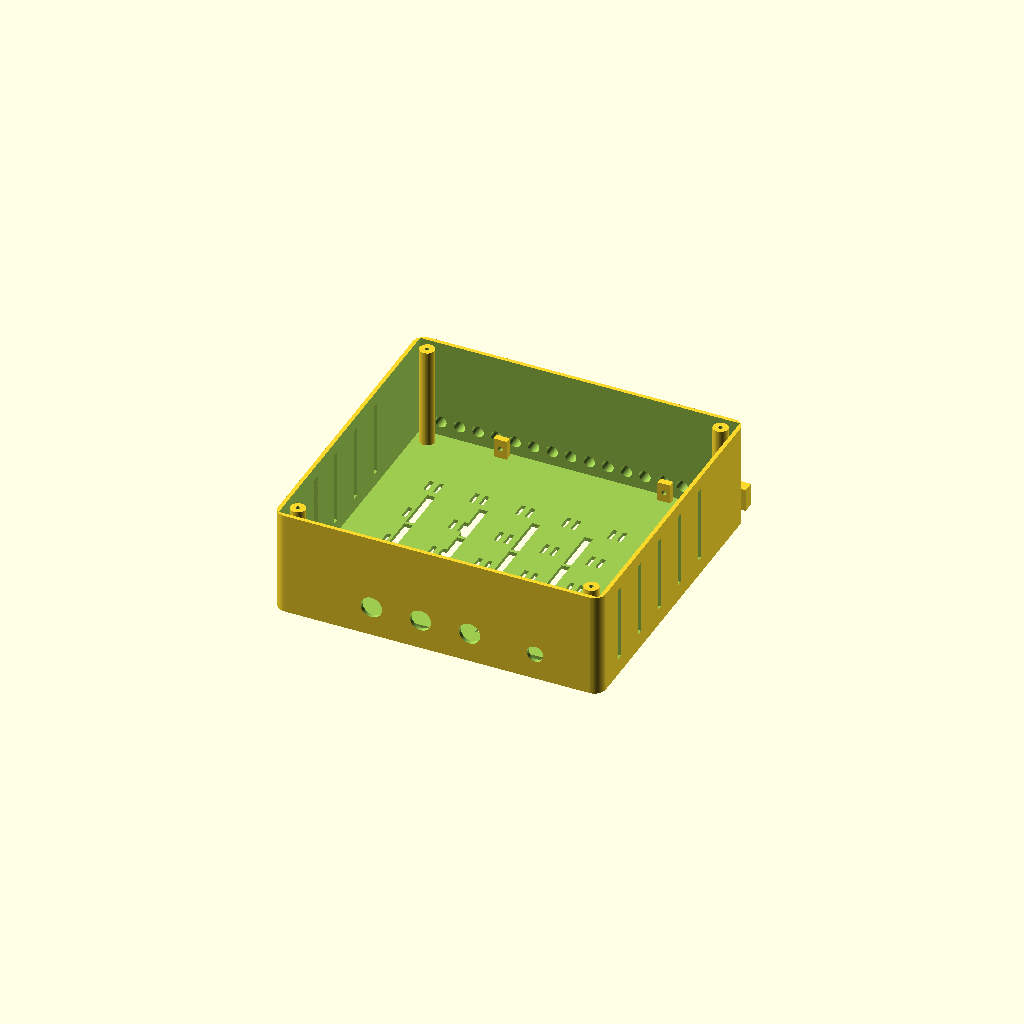
Cell 1: rendered with the file's own defaults.
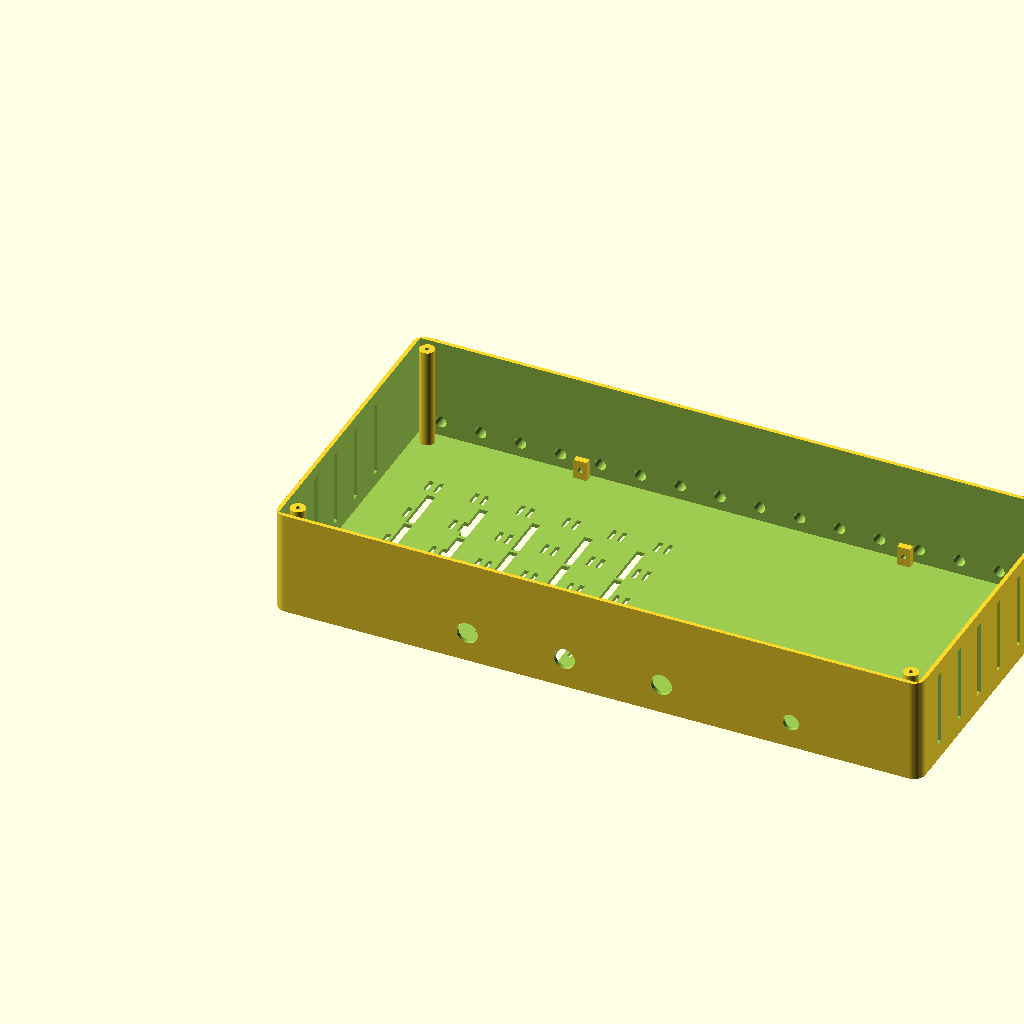
Cell 2: the same model with inner_x = 390.
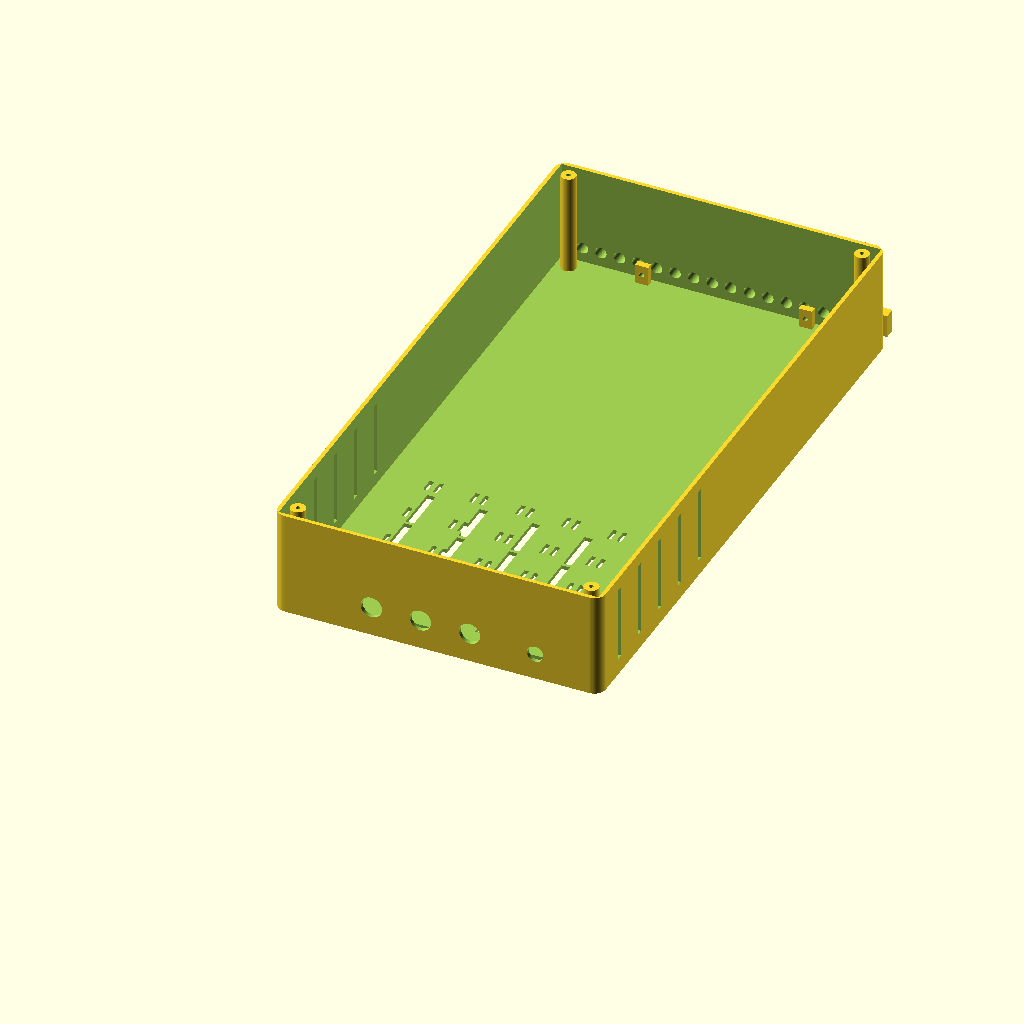
Cell 3: inner_y = 370 (everything else at default).
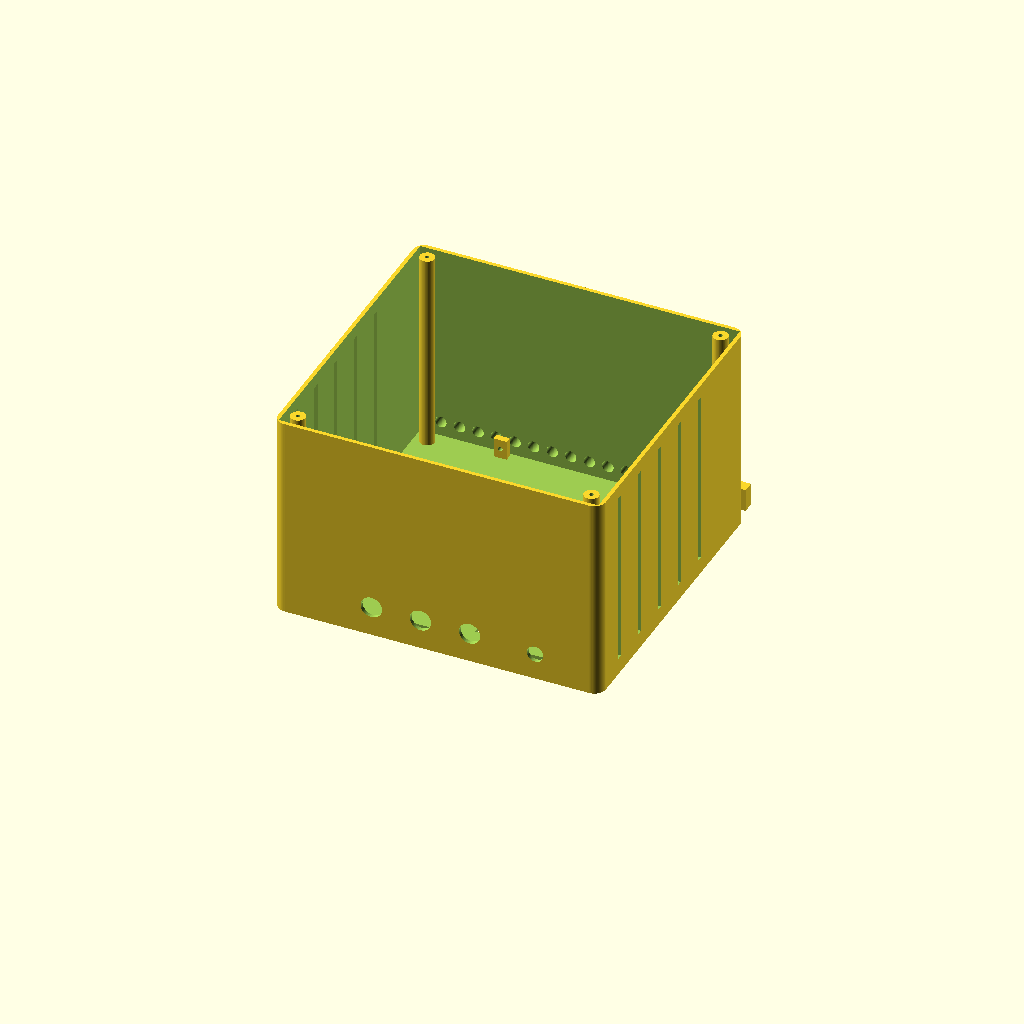
Cell 4: inner_z = 124 (everything else at default).
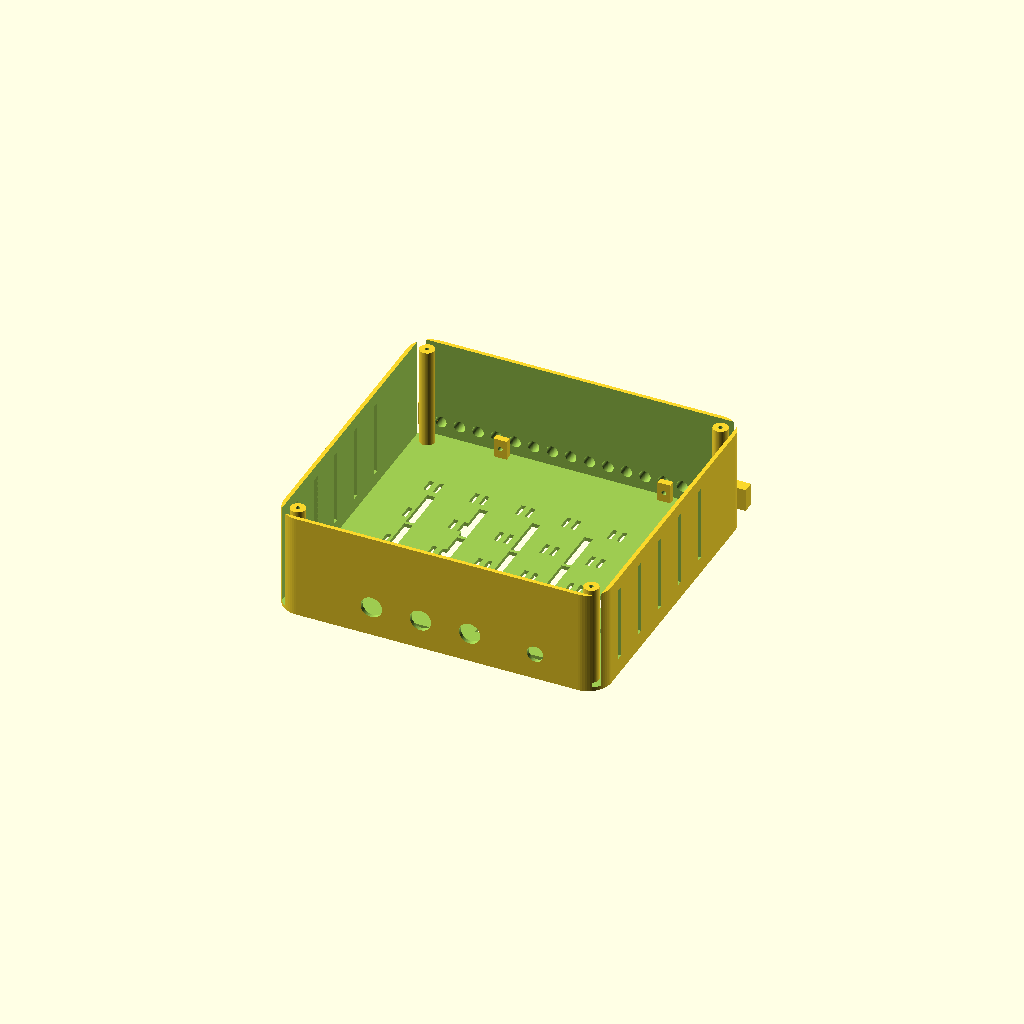
Cell 5 — corner_r set to 14, the other parameters unchanged.
All cells are drawn from one camera (rotation 55°, 0°, 25°, orthographic, colour scheme Cornfield), so only the parameter changes between them.
OpenSCAD source file cad/tactus_box.scad:
// ============================================================================
// TACTUS — Main electronics enclosure ("brain-pack")
// ----------------------------------------------------------------------------
// Holds everything that is NOT the vest or the subwoofers (per the build):
//   - 3x Vantec NBA-200U USB 7.1 cards     (100 x 58 x 26 mm each)
//   - 7x gutted SK473 / PAM8403 amp bricks (~55 x 35 x 25 mm each)
//   - 1x Raspberry Pi 5 (optional)         (85 x 56 mm, mounted on bosses)
//   (the Anker 737 / 10-port hub live in the SEPARATE tactus_power_cradle.scad
//    so the battery vents + stays removable for Mode A / Mode B swaps)
//
// Design goals (see docs/15-build-refinements.md):
//   - DIMENSION-TOLERANT: boards mount with VHB foam + zip-ties through a floor
//     slot grid, not press-fit pockets (our part dims are partly estimated).
//   - STRAIN RELIEF FIRST: a comb wall takes the 14-wire umbilical load off the
//     amp output pads — the #1 documented failure mode (docs/06-safety.md).
//   - VENTED: amps run warm; floor + wall + lid vents, Pi on standoffs.
//   - WEARABLE or table: belt-strap slots on the base; rubber-foot friendly.
//   - Fits the FlashForge Adventurer 5M 220x220x220 bed with margin.
//
// RENDER: set `part` then F6 -> Export STL. Print base + lid separately.
// ============================================================================

part = "base";          // "base" | "lid"

// ---- internal volume (edit to taste; keep outer < ~210 for a safe 220 bed) --
inner_x   = 195;        // width  (X)
inner_y   = 185;        // depth  (Y) — enlarged: holds 3 Vantec + 6 amps with ~25% floor to spare
inner_z   = 62;         // height (Z) — 25 mm amp + headroom; amps can also stack 2-high here
corner_r  = 7;          // rounded vertical corners (product look, not a raw cube)
wall      = 2.4;        // wall thickness (3 perimeters @ 0.4 nozzle, PETG)
floor_t   = 2.4;        // floor thickness
lid_t     = 2.4;        // lid plate thickness

outer_x   = inner_x + 2*wall;     // ~199.8
outer_y   = inner_y + 2*wall;     // ~154.8
base_h    = floor_t + inner_z;    // ~60.4

n_wires   = 16;         // umbilical comb slots (14 used + 2 spare)
include_pi = false;     // Pi CUT from scope (laptop-only) — set true to restore the wearable-mode mount
$fn       = 64;
eps       = 0.05;

// ---- lid screw boss positions (shared by base + lid so holes align) ---------
boss_inset = wall + 8;
boss_pts = [
  [boss_inset,           boss_inset],
  [outer_x - boss_inset, boss_inset],
  [boss_inset,           outer_y - boss_inset],
  [outer_x - boss_inset, outer_y - boss_inset]
];

// ---- Raspberry Pi 5 mount (58 x 49 hole pattern), front-left corner ---------
pi_x0 = 22; pi_y0 = 20;            // first hole center
pi_holes = [
  [pi_x0,      pi_y0],
  [pi_x0 + 58, pi_y0],
  [pi_x0,      pi_y0 + 49],
  [pi_x0 + 58, pi_y0 + 49]
];

// rounded-rectangle prism + engraved logo -> reads as a designed unit, not a cube
module rprism(x, y, h, r) {
  linear_extrude(h) translate([r, r]) offset(r = r) square([x - 2*r, y - 2*r]);
}
module logo_cut() {
  translate([outer_x/2, outer_y/2, lid_t - 0.8])
    linear_extrude(1.2) text("TACTUS", size = 22, halign = "center", valign = "center");
}

// ============================================================================
module base() {
  union() {
    difference() {
      union() {
        rprism(outer_x, outer_y, base_h, corner_r);   // rounded outer shell
        comb_ledge();                          // external strain-relief comb (+Y wall)
      }

      // --- main cavity (open top) ---
      translate([wall, wall, floor_t])
        cube([inner_x, inner_y, inner_z + eps]);

      // --- umbilical wire pass-throughs + comb slots (+Y wall) ---
      wire_passthroughs();

      // --- laptop-side glands: 3x USB + 1x power feed (-Y wall) ---
      gland_holes();

      // --- vents ---
      floor_vents();
      shortwall_vents();

      // --- belt / strap slots in the floor near the -Y edge ---
      strap_slots();

      // --- zip-tie floor grid (mount any board anywhere) ---
      ziptie_floor_grid();
    }

    // --- adds (after the difference so the cavity doesn't eat them) ---
    if (include_pi) pi_standoffs();   // Pi cut from scope by default — frees floor for amps/Vantecs
    lid_bosses();
    cable_anchors();          // internal zip-tie posts at the wire wall
  }
}

// ----------------------------------------------------------------------------
module comb_ledge() {
  // external ledge on the +Y wall, holes/slots cut later in wire_passthroughs()
  translate([0, outer_y, floor_t + 2])
    cube([outer_x, 7, 14]);
}

module wire_passthroughs() {
  // a row of Ø7 holes through the +Y wall AND the comb ledge, open-topped slots
  spacing = (outer_x - 30) / (n_wires - 1);
  for (i = [0 : n_wires - 1]) {
    x = 15 + i * spacing;
    // through-hole (wall + comb)
    translate([x, outer_y + 8, floor_t + 9])
      rotate([90, 0, 0])
        cylinder(d = 7, h = wall + 10);
    // open-top slot so a wire can be pressed in from above (no threading)
    translate([x - 2, outer_y - eps, floor_t + 9])
      cube([4, wall + 8, 20]);
  }
}

module gland_holes() {
  // -Y wall: 3 USB cable glands + 1 power-feed gland
  usb_d = 13; pwr_d = 10;
  xs = [outer_x*0.30, outer_x*0.45, outer_x*0.60];
  for (x = xs)
    translate([x, -eps, floor_t + 16])
      rotate([-90, 0, 0]) cylinder(d = usb_d, h = wall + 2*eps);
  translate([outer_x*0.80, -eps, floor_t + 14])
    rotate([-90, 0, 0]) cylinder(d = pwr_d, h = wall + 2*eps);
}

module floor_vents() {
  // grid of slots through the floor (airflow under the boards + Pi)
  for (ix = [0 : 4], iy = [0 : 3]) {
    x = 35 + ix * 32;
    y = 28 + iy * 30;
    translate([x - 2.5, y - 14, -eps])
      cube([5, 28, floor_t + 2*eps]);
  }
}

module shortwall_vents() {
  // vertical slots in the two short walls (x = 0 and x = outer_x)
  for (iy = [0 : 4]) {
    y = 25 + iy * 26;
    // -X wall
    translate([-eps, y - 2, floor_t + 8])
      cube([wall + 2*eps, 4, inner_z - 16]);
    // +X wall
    translate([outer_x - wall - eps, y - 2, floor_t + 8])
      cube([wall + 2*eps, 4, inner_z - 16]);
  }
}

module strap_slots() {
  // two floor slots near the -Y edge -> thread a belt/strap to wear the pack
  for (x = [outer_x*0.30, outer_x*0.62])
    translate([x, 8, -eps])
      cube([46, 9, floor_t + 2*eps]);
}

module ziptie_floor_grid() {
  // pairs of thin slots (a zip tie loops up one, over the board, down the other)
  for (ix = [0 : 5], iy = [0 : 4]) {
    x = 28 + ix * 28;
    y = 24 + iy * 28;
    if (x < inner_x - 6 && y < inner_y - 6) {
      translate([x,     y, -eps]) cube([2.6, 9, floor_t + 2*eps]);
      translate([x + 6, y, -eps]) cube([2.6, 9, floor_t + 2*eps]);
    }
  }
}

module pi_standoffs() {
  for (p = pi_holes)
    translate([p[0], p[1], floor_t])
      difference() {
        cylinder(d = 7, h = 6);
        translate([0,0,-eps]) cylinder(d = 2.3, h = 6 + 2*eps);  // M2.5 self-tap
      }
}

module lid_bosses() {
  for (p = boss_pts)
    translate([p[0], p[1], floor_t])
      difference() {
        cylinder(d = 9, h = inner_z);
        translate([0,0, inner_z - 14]) cylinder(d = 2.6, h = 14 + eps); // M3 self-tap
      }
}

module cable_anchors() {
  // two posts just inside the wire wall to lash the internal bundle to
  for (x = [outer_x*0.25, outer_x*0.75])
    translate([x, outer_y - wall - 6, floor_t])
      difference() {
        cube([8, 4, 12], center = false);
        translate([4, -eps, 6]) rotate([-90,0,0]) cylinder(d = 3, h = 4 + 2*eps);
      }
}

// ============================================================================
module lid() {
  difference() {
    union() {
      rprism(outer_x, outer_y, lid_t, corner_r);       // rounded top plate
      // nesting lip (locates the lid into the cavity) — loose ~0.8mm/side fit
      translate([wall + 0.8, wall + 0.8, -5])
        difference() {
          cube([inner_x - 1.6, inner_y - 1.6, 5 + eps]);
          translate([2, 2, -eps])
            cube([inner_x - 5.6, inner_y - 5.6, 5 + 2*eps]);
        }
    }
    logo_cut();   // engraved TACTUS on the lid
    // corner screw holes (clearance + countersink) — align to boss_pts
    for (p = boss_pts) {
      translate([p[0], p[1], -eps]) cylinder(d = 3.4, h = lid_t + 2*eps);
      translate([p[0], p[1], lid_t - 1.6]) cylinder(d1 = 3.4, d2 = 6.4, h = 1.6 + eps);
    }
    // lid vents (slot array)
    for (ix = [0 : 5], iy = [0 : 4]) {
      x = 30 + ix * 28; y = 26 + iy * 28;
      if (x < outer_x - 24 && y < outer_y - 24)
        translate([x - 2.5, y - 16, -eps]) cube([5, 32, lid_t + 2*eps]);
    }
  }
}

// ============================================================================
if (part == "base") base();
else if (part == "lid") lid();

// ---------------------------------------------------------------------------
// SUGGESTED INTERNAL LAYOUT (lash with zip-ties to the floor grid):
//   - Pi CUT (laptop-only build) -> the front-left area is now free; spread the
//     3 Vantecs + 7 amps in one layer (no 2-high stacking needed).
//   - 7 amp bricks in 2 rows along the back half (closest to the +Y comb wall),
//     output wires going straight out the comb -> shortest unrelieved span.
//     If they don't all fit one layer, stack 2-high on foam (they're ~15 g).
//   - 3 Vantecs along one short wall; their 3.5 mm plugs reach the amps; their
//     USB cables exit the -Y glands to the laptop.
//   - All 14 actuator wires leave through the comb; lash the bundle to the two
//     internal cable_anchors, then again to the comb -> both-end strain relief.
// ---------------------------------------------------------------------------
Parameter table extracted from the source (name, type, default, range or options):
part: string, default "base"
inner_x: number, default 195
inner_y: number, default 185
inner_z: number, default 62
corner_r: number, default 7
wall: number, default 2.4
floor_t: number, default 2.4
lid_t: number, default 2.4
n_wires: number, default 16
include_pi: bool, default false
eps: number, default 0.05
